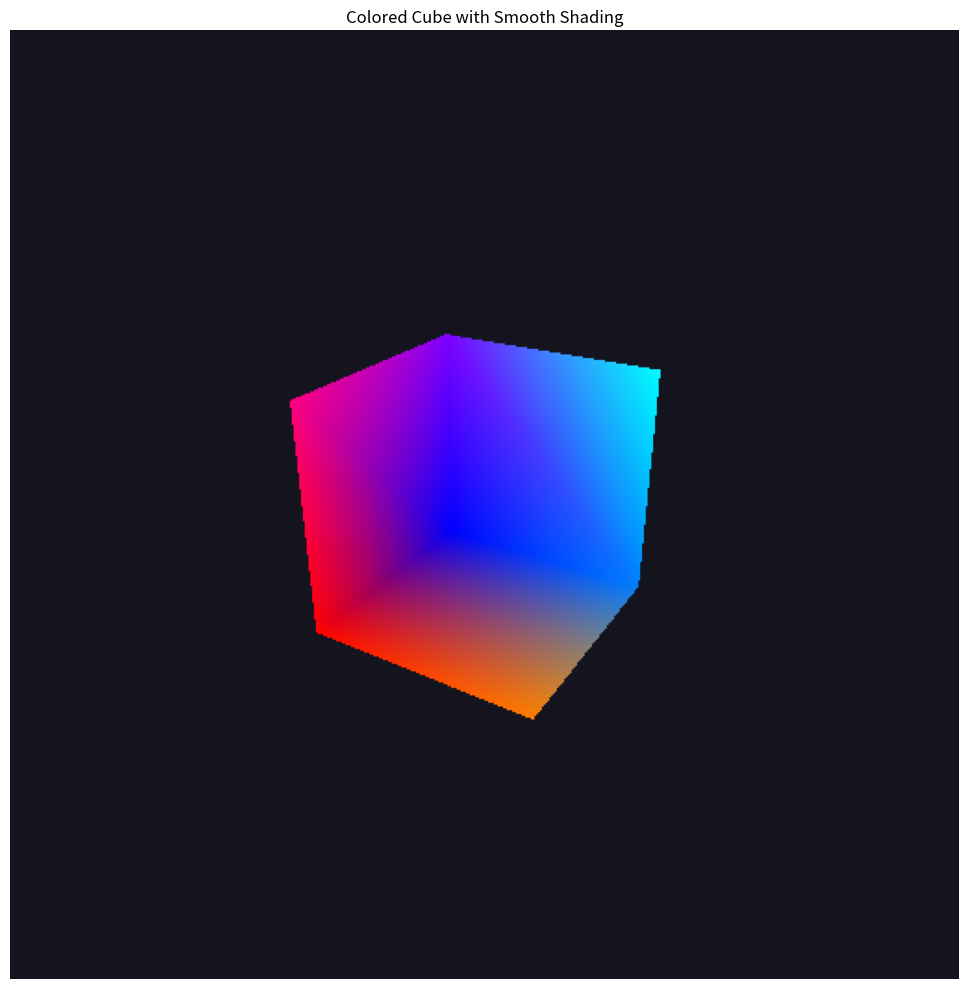
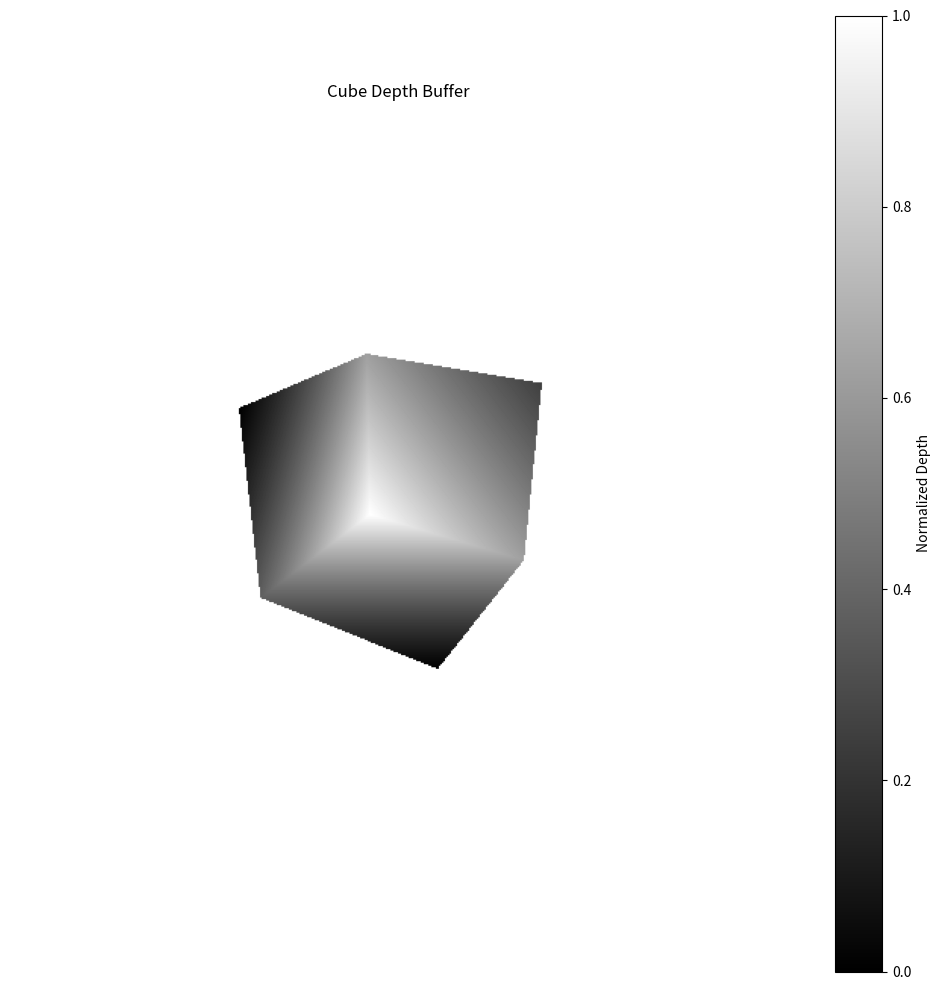
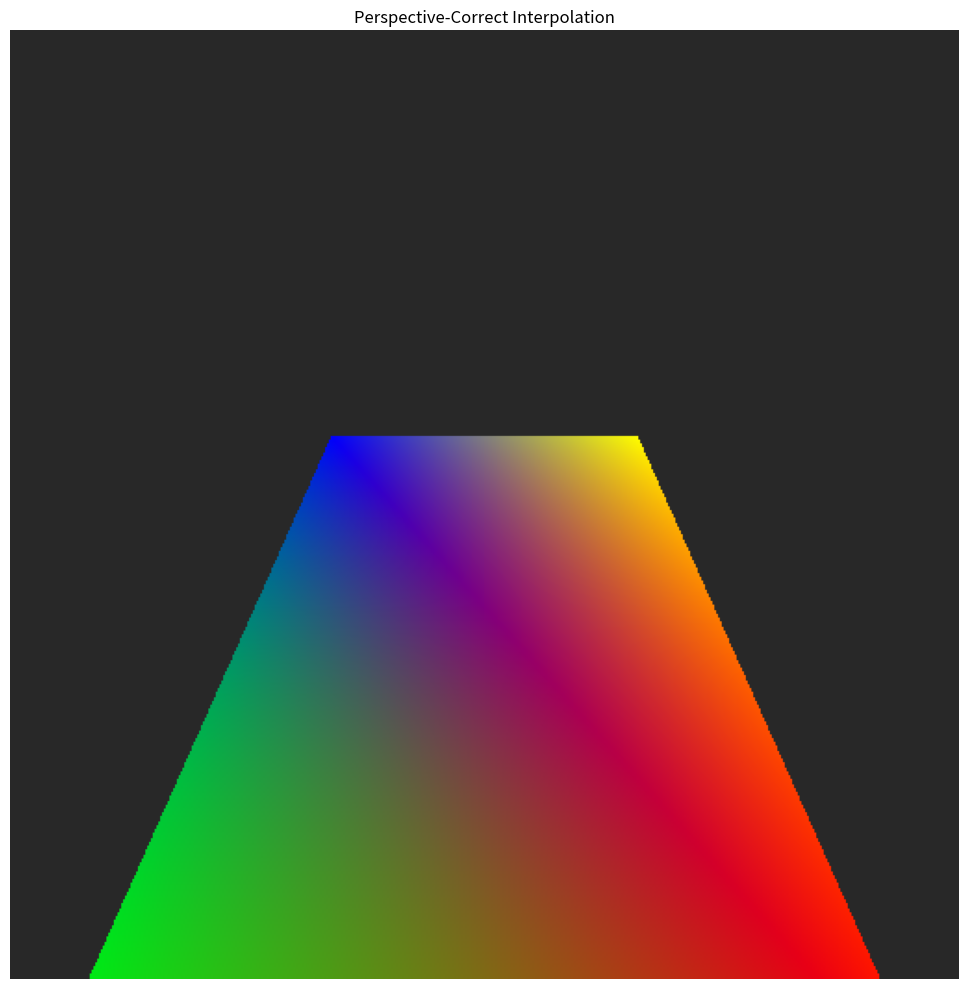
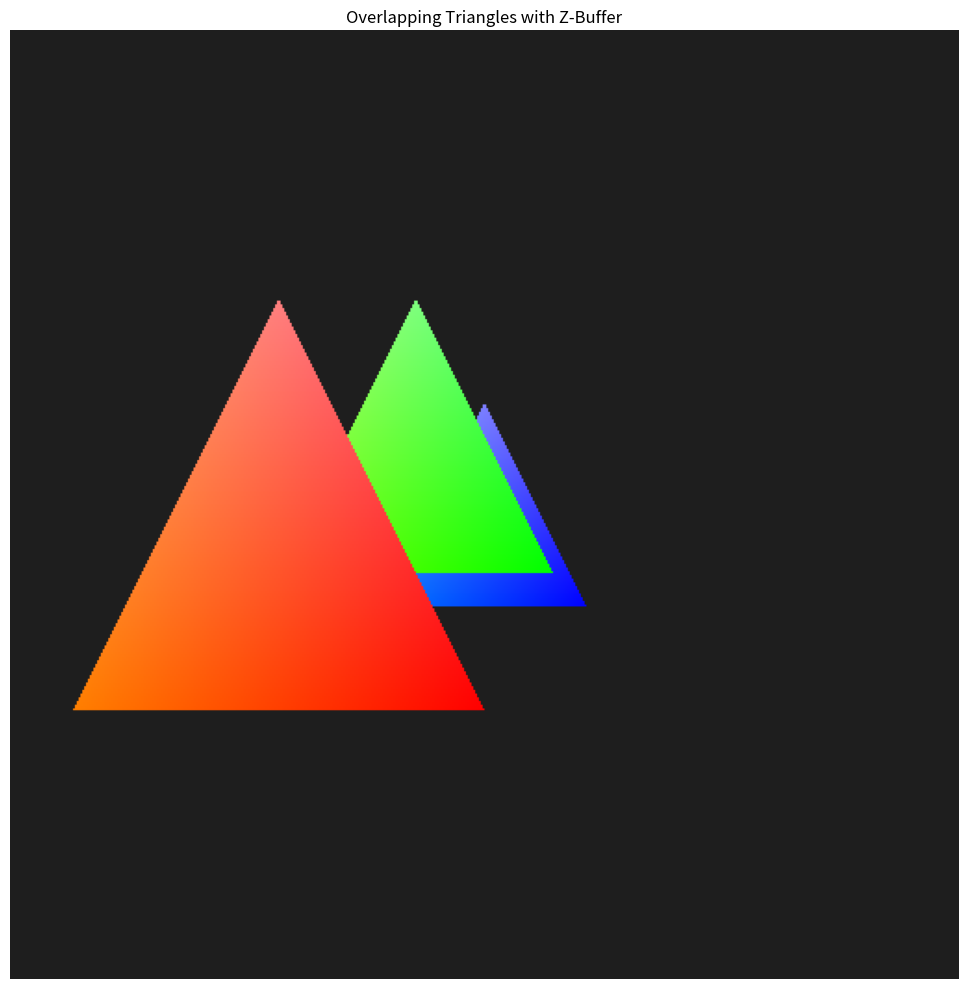
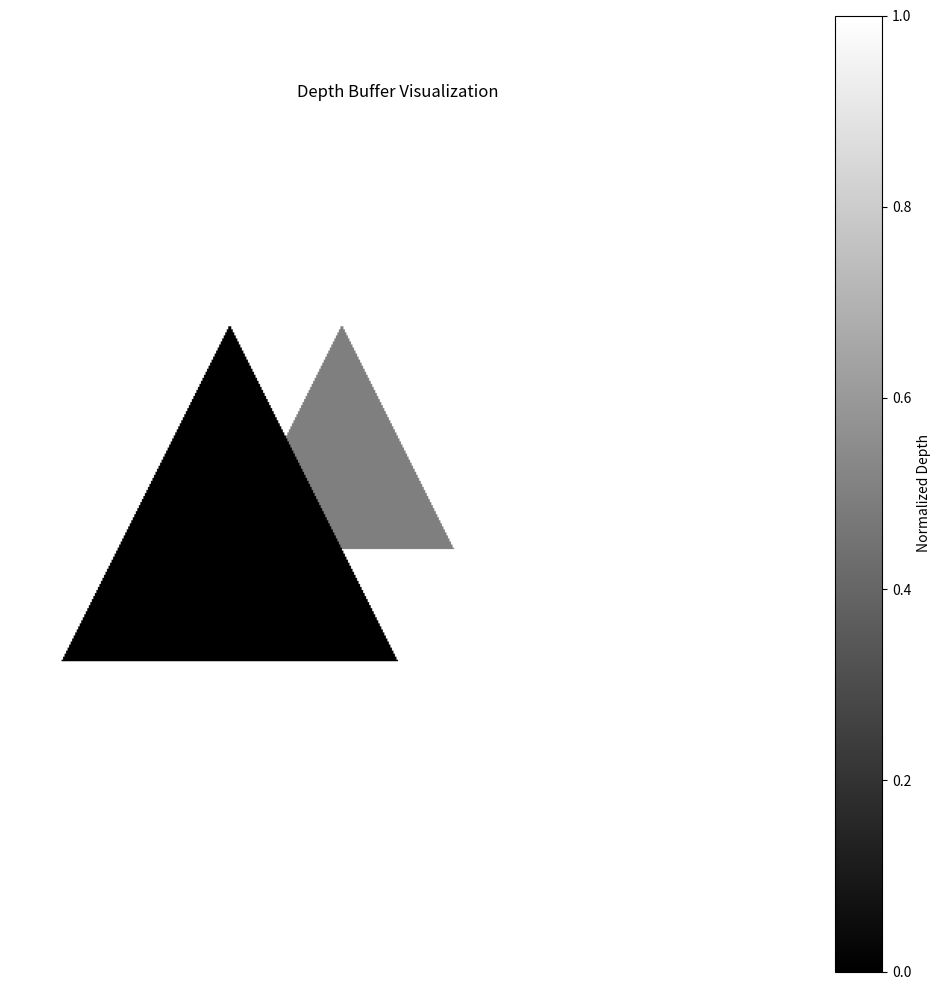
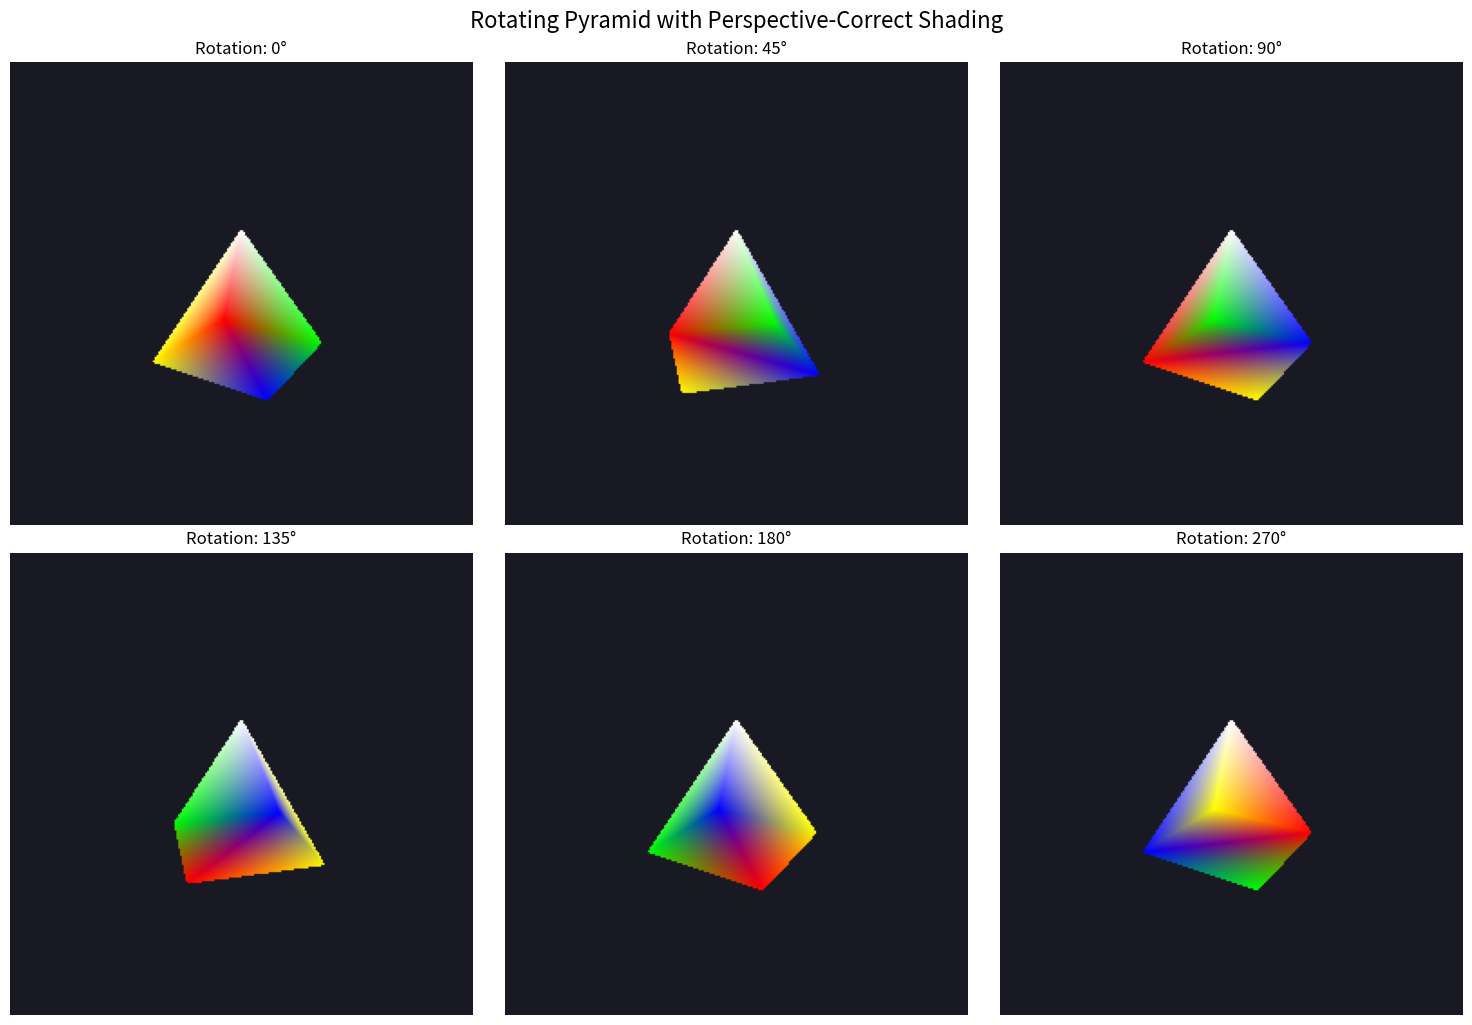

Source code (Python) for these figures, in order:
import numpy as np
import matplotlib.pyplot as plt
from typing import Tuple, Optional, List

# Import classes from previous chapters
class Vec3:
    """3D Vector class"""
    def __init__(self, x=0.0, y=0.0, z=0.0):
        self.x = float(x)
        self.y = float(y)
        self.z = float(z)
    
    def __add__(self, other):
        return Vec3(self.x + other.x, self.y + other.y, self.z + other.z)
    
    def __sub__(self, other):
        return Vec3(self.x - other.x, self.y - other.y, self.z - other.z)
    
    def __mul__(self, scalar):
        return Vec3(self.x * scalar, self.y * scalar, self.z * scalar)
    
    def __truediv__(self, scalar):
        return Vec3(self.x / scalar, self.y / scalar, self.z / scalar)
    
    def dot(self, other):
        return self.x * other.x + self.y * other.y + self.z * other.z
    
    def cross(self, other):
        return Vec3(
            self.y * other.z - self.z * other.y,
            self.z * other.x - self.x * other.z,
            self.x * other.y - self.y * other.x
        )
    
    def length(self):
        return np.sqrt(self.x**2 + self.y**2 + self.z**2)
    
    def normalize(self):
        l = self.length()
        if l > 0:
            return self / l
        return Vec3(0, 0, 0)
    
    def to_array(self):
        return np.array([self.x, self.y, self.z])
    
    def __repr__(self):
        return f"Vec3({self.x:.3f}, {self.y:.3f}, {self.z:.3f})"


class Mat4:
    """4x4 Matrix class for transformations"""
    def __init__(self, data=None):
        if data is None:
            self.m = np.eye(4, dtype=float)
        else:
            self.m = np.array(data, dtype=float).reshape(4, 4)
    
    def __mul__(self, other):
        if isinstance(other, Mat4):
            result = Mat4()
            result.m = self.m @ other.m
            return result
        elif isinstance(other, (list, tuple, np.ndarray)):
            v = np.array(other, dtype=float)
            if len(v) == 3:
                v = np.append(v, 1.0)
            return self.m @ v
        return NotImplemented
    
    @staticmethod
    def identity():
        return Mat4()


def perspective(fov_y, aspect, near, far):
    """Create a perspective projection matrix"""
    f = 1.0 / np.tan(np.radians(fov_y) / 2.0)
    m = Mat4()
    m.m[0, 0] = f / aspect
    m.m[1, 1] = f
    m.m[2, 2] = (far + near) / (near - far)
    m.m[2, 3] = (2.0 * far * near) / (near - far)
    m.m[3, 2] = -1.0
    m.m[3, 3] = 0.0
    return m


def look_at(eye, target, up):
    """Create a look-at view matrix"""
    z = (eye - target).normalize()
    x = up.cross(z).normalize()
    y = z.cross(x)
    
    m = Mat4()
    m.m[0, :3] = [x.x, x.y, x.z]
    m.m[1, :3] = [y.x, y.y, y.z]
    m.m[2, :3] = [z.x, z.y, z.z]
    m.m[0, 3] = -x.dot(eye)
    m.m[1, 3] = -y.dot(eye)
    m.m[2, 3] = -z.dot(eye)
    return m


def viewport(x, y, width, height):
    """Create a viewport transformation matrix"""
    m = Mat4()
    m.m[0, 0] = width / 2.0
    m.m[1, 1] = -height / 2.0
    m.m[0, 3] = x + width / 2.0
    m.m[1, 3] = y + height / 2.0
    m.m[2, 2] = 1.0
    return m

class Vertex:
    """Vertex with position, color, normal, and texture coordinates"""
    def __init__(self, position, color=None, normal=None, texcoord=None):
        self.position = Vec3(*position) if not isinstance(position, Vec3) else position
        self.color = np.array(color) if color is not None else np.array([1.0, 1.0, 1.0])
        self.normal = Vec3(*normal).normalize() if normal is not None else Vec3(0, 0, 1)
        self.texcoord = np.array(texcoord) if texcoord is not None else np.array([0.0, 0.0])
    
    def __repr__(self):
        return f"Vertex(pos={self.position}, color={self.color}, normal={self.normal})"

class Triangle3DRasterizer:
    """Rasterizes 3D triangles with perspective-correct interpolation"""
    
    def __init__(self, width, height):
        self.width = width
        self.height = height
        self.framebuffer = np.zeros((height, width, 3), dtype=np.uint8)
        self.zbuffer = np.full((height, width), float('inf'), dtype=float)
    
    def clear(self, color=(0, 0, 0)):
        """Clear framebuffer and z-buffer"""
        self.framebuffer.fill(0)
        self.framebuffer[:] = color
        self.zbuffer.fill(float('inf'))
    
    def set_pixel(self, x, y, depth, color):
        """Set pixel with depth test"""
        if 0 <= x < self.width and 0 <= y < self.height:
            if depth < self.zbuffer[y, x]:
                self.zbuffer[y, x] = depth
                self.framebuffer[y, x] = np.clip(color * 255, 0, 255).astype(np.uint8)
    
    @staticmethod
    def barycentric(p, v0, v1, v2):
        """
        Compute barycentric coordinates of point p with respect to triangle (v0, v1, v2)
        Returns (w0, w1, w2) or None if point is outside triangle
        """
        v0v1 = v1 - v0
        v0v2 = v2 - v0
        v0p = p - v0
        
        d00 = np.dot(v0v1, v0v1)
        d01 = np.dot(v0v1, v0v2)
        d11 = np.dot(v0v2, v0v2)
        d20 = np.dot(v0p, v0v1)
        d21 = np.dot(v0p, v0v2)
        
        denom = d00 * d11 - d01 * d01
        if abs(denom) < 1e-8:
            return None
        
        w1 = (d11 * d20 - d01 * d21) / denom
        w2 = (d00 * d21 - d01 * d20) / denom
        w0 = 1.0 - w1 - w2
        
        # Check if point is inside triangle
        if w0 >= 0 and w1 >= 0 and w2 >= 0:
            return (w0, w1, w2)
        return None
    
    def draw_triangle(self, v0: Vertex, v1: Vertex, v2: Vertex, 
                     screen_coords, depths, smooth_shading=True):
        """
        Draw a 3D triangle with perspective-correct interpolation
        
        Parameters:
        - v0, v1, v2: Vertex objects with attributes
        - screen_coords: [(x0,y0), (x1,y1), (x2,y2)] in screen space
        - depths: [z0, z1, z2] view-space depths
        - smooth_shading: Use Gouraud shading if True, flat shading if False
        """
        # Screen-space coordinates
        p0 = np.array(screen_coords[0])
        p1 = np.array(screen_coords[1])
        p2 = np.array(screen_coords[2])
        
        # View-space depths (for perspective correction)
        z0, z1, z2 = depths[0], depths[1], depths[2]
        
        # Compute bounding box
        min_x = max(0, int(min(p0[0], p1[0], p2[0])))
        max_x = min(self.width - 1, int(max(p0[0], p1[0], p2[0])) + 1)
        min_y = max(0, int(min(p0[1], p1[1], p2[1])))
        max_y = min(self.height - 1, int(max(p0[1], p1[1], p2[1])) + 1)
        
        # Flat shading: compute single color/normal for triangle
        if not smooth_shading:
            flat_color = (v0.color + v1.color + v2.color) / 3.0
        
        # Rasterize
        for y in range(min_y, max_y + 1):
            for x in range(min_x, max_x + 1):
                p = np.array([x + 0.5, y + 0.5])  # Sample at pixel center
                
                # Compute barycentric coordinates
                bary = self.barycentric(p, p0, p1, p2)
                if bary is None:
                    continue
                
                w0, w1, w2 = bary
                
                # Perspective-correct interpolation
                # Interpolate 1/z
                inv_z = w0 / z0 + w1 / z1 + w2 / z2
                z = 1.0 / inv_z
                
                if smooth_shading:
                    # Interpolate color/z
                    color_over_z = (w0 * v0.color / z0 + 
                                   w1 * v1.color / z1 + 
                                   w2 * v2.color / z2)
                    color = color_over_z * z
                else:
                    color = flat_color
                
                # Set pixel with depth test
                self.set_pixel(x, y, z, color)
    
    def show(self, title="3D Rasterization"):
        """Display the framebuffer"""
        plt.figure(figsize=(10, 10))
        plt.imshow(self.framebuffer)
        plt.title(title)
        plt.axis('off')
        plt.tight_layout()
        plt.show()
    
    def show_depth(self, title="Depth Buffer"):
        """Visualize the depth buffer"""
        # Normalize depth for visualization
        valid_depths = self.zbuffer[self.zbuffer != float('inf')]
        if len(valid_depths) > 0:
            depth_vis = self.zbuffer.copy()
            depth_vis[depth_vis == float('inf')] = valid_depths.max()
            depth_normalized = (depth_vis - valid_depths.min()) / (valid_depths.max() - valid_depths.min())
        else:
            depth_normalized = np.zeros_like(self.zbuffer)
        
        plt.figure(figsize=(10, 10))
        plt.imshow(depth_normalized, cmap='gray')
        plt.title(title)
        plt.colorbar(label='Normalized Depth')
        plt.axis('off')
        plt.tight_layout()
        plt.show()

class SimplePipeline:
    """Simple 3D rendering pipeline"""
    
    def __init__(self, width, height):
        self.width = width
        self.height = height
        self.rasterizer = Triangle3DRasterizer(width, height)
        
        # Default matrices
        self.view_matrix = Mat4.identity()
        self.projection_matrix = Mat4.identity()
        self.viewport_matrix = viewport(0, 0, width, height)
    
    def set_view(self, eye, target, up):
        """Set view matrix using look-at"""
        self.view_matrix = look_at(eye, target, up)
    
    def set_projection(self, fov_y, aspect, near, far):
        """Set perspective projection matrix"""
        self.projection_matrix = perspective(fov_y, aspect, near, far)
    
    def project_vertex(self, vertex: Vertex):
        """
        Transform vertex through the pipeline
        Returns: (screen_coords, view_depth)
        """
        # World to view space
        pos_view = self.view_matrix * [vertex.position.x, vertex.position.y, 
                                       vertex.position.z, 1.0]
        view_depth = -pos_view[2]  # Negative because we look down -Z
        
        # View to clip space
        pos_clip = self.projection_matrix * pos_view
        
        # Perspective divide (clip to NDC)
        if abs(pos_clip[3]) > 1e-8:
            pos_ndc = pos_clip[:3] / pos_clip[3]
        else:
            pos_ndc = pos_clip[:3]
        
        # NDC to screen space
        pos_screen = self.viewport_matrix * [pos_ndc[0], pos_ndc[1], pos_ndc[2], 1.0]
        
        return (pos_screen[0], pos_screen[1]), view_depth
    
    def draw_triangle(self, v0: Vertex, v1: Vertex, v2: Vertex, smooth_shading=True):
        """Draw a 3D triangle through the full pipeline"""
        # Project vertices
        screen0, depth0 = self.project_vertex(v0)
        screen1, depth1 = self.project_vertex(v1)
        screen2, depth2 = self.project_vertex(v2)
        
        # Back-face culling (optional)
        edge1 = np.array(screen1) - np.array(screen0)
        edge2 = np.array(screen2) - np.array(screen0)
        cross = edge1[0] * edge2[1] - edge1[1] * edge2[0]
        if cross <= 0:  # Counter-clockwise = front-facing
            return
        
        # Rasterize
        self.rasterizer.draw_triangle(
            v0, v1, v2,
            [screen0, screen1, screen2],
            [depth0, depth1, depth2],
            smooth_shading=smooth_shading
        )
    
    def clear(self, color=(0, 0, 0)):
        """Clear buffers"""
        self.rasterizer.clear(color)
    
    def show(self, title="Render"):
        """Display result"""
        self.rasterizer.show(title)
    
    def show_depth(self, title="Depth Buffer"):
        """Display depth buffer"""
        self.rasterizer.show_depth(title)

# Create a cube mesh
def create_cube_vertices():
    """Create vertices for a colored cube"""
    vertices = [
        # Front face (red gradient)
        Vertex([-1, -1,  1], color=[1, 0, 0]),
        Vertex([ 1, -1,  1], color=[1, 0.5, 0]),
        Vertex([ 1,  1,  1], color=[1, 1, 0]),
        Vertex([-1,  1,  1], color=[1, 0, 0.5]),
        # Back face (blue gradient)
        Vertex([-1, -1, -1], color=[0, 0, 1]),
        Vertex([ 1, -1, -1], color=[0, 0.5, 1]),
        Vertex([ 1,  1, -1], color=[0, 1, 1]),
        Vertex([-1,  1, -1], color=[0.5, 0, 1]),
    ]
    return vertices

def create_cube_triangles():
    """Define cube triangles as index triplets"""
    return [
        # Front
        (0, 1, 2), (0, 2, 3),
        # Right
        (1, 5, 6), (1, 6, 2),
        # Back
        (5, 4, 7), (5, 7, 6),
        # Left
        (4, 0, 3), (4, 3, 7),
        # Top
        (3, 2, 6), (3, 6, 7),
        # Bottom
        (4, 5, 1), (4, 1, 0),
    ]

# Render the cube
pipeline = SimplePipeline(512, 512)
pipeline.set_view(
    eye=Vec3(3, 3, 5),
    target=Vec3(0, 0, 0),
    up=Vec3(0, 1, 0)
)
pipeline.set_projection(fov_y=60, aspect=1.0, near=0.1, far=100.0)
pipeline.clear(color=(20, 20, 30))

vertices = create_cube_vertices()
triangles = create_cube_triangles()

for tri in triangles:
    pipeline.draw_triangle(vertices[tri[0]], vertices[tri[1]], vertices[tri[2]], smooth_shading=True)

pipeline.show("Colored Cube with Smooth Shading")
pipeline.show_depth("Cube Depth Buffer")

# Create a textured quad at an angle to demonstrate perspective distortion
def create_textured_quad():
    """Create a quad with checkerboard-like color pattern"""
    vertices = [
        Vertex([-2, -1, 0], color=[1, 0, 0]),  # Red
        Vertex([ 2, -1, 0], color=[0, 1, 0]),  # Green
        Vertex([ 2, -1, 8], color=[0, 0, 1]),  # Blue
        Vertex([-2, -1, 8], color=[1, 1, 0]),  # Yellow
    ]
    return vertices, [(0, 1, 2), (0, 2, 3)]

# Render with perspective-correct interpolation
pipeline_correct = SimplePipeline(512, 512)
pipeline_correct.set_view(
    eye=Vec3(0, 3, -2),
    target=Vec3(0, 0, 4),
    up=Vec3(0, 1, 0)
)
pipeline_correct.set_projection(fov_y=60, aspect=1.0, near=0.1, far=100.0)
pipeline_correct.clear(color=(40, 40, 40))

vertices, triangles = create_textured_quad()
for tri in triangles:
    pipeline_correct.draw_triangle(vertices[tri[0]], vertices[tri[1]], vertices[tri[2]], smooth_shading=True)

pipeline_correct.show("Perspective-Correct Interpolation")

print("Notice how colors interpolate correctly across the perspective-distorted quad.")
print("The quad recedes into the distance, and the interpolation accounts for this.")

# Create multiple overlapping triangles at different depths
def create_overlapping_scene():
    """Create triangles that overlap in screen space but differ in depth"""
    triangles = []
    
    # Triangle 1: Far (blue)
    triangles.append([
        Vertex([-1, -1, 5], color=[0, 0, 1]),
        Vertex([ 1, -1, 5], color=[0, 0.5, 1]),
        Vertex([ 0,  1, 5], color=[0.5, 0.5, 1]),
    ])
    
    # Triangle 2: Middle (green)
    triangles.append([
        Vertex([-0.5, -0.5, 3], color=[0, 1, 0]),
        Vertex([ 1.5, -0.5, 3], color=[0.5, 1, 0]),
        Vertex([ 0.5,  1.5, 3], color=[0.5, 1, 0.5]),
    ])
    
    # Triangle 3: Near (red)
    triangles.append([
        Vertex([ 0, -1, 1], color=[1, 0, 0]),
        Vertex([ 2, -1, 1], color=[1, 0.5, 0]),
        Vertex([ 1,  1, 1], color=[1, 0.5, 0.5]),
    ])
    
    return triangles

# Render overlapping triangles
pipeline_depth = SimplePipeline(512, 512)
pipeline_depth.set_view(
    eye=Vec3(0, 0, -3),
    target=Vec3(0, 0, 0),
    up=Vec3(0, 1, 0)
)
pipeline_depth.set_projection(fov_y=60, aspect=1.0, near=0.1, far=100.0)
pipeline_depth.clear(color=(30, 30, 30))

triangles = create_overlapping_scene()
for tri_verts in triangles:
    pipeline_depth.draw_triangle(tri_verts[0], tri_verts[1], tri_verts[2], smooth_shading=True)

pipeline_depth.show("Overlapping Triangles with Z-Buffer")
pipeline_depth.show_depth("Depth Buffer Visualization")

print("The z-buffer correctly handles depth ordering.")
print("Red triangle (nearest) occludes green, which occludes blue (farthest).")

def rotation_matrix_y(angle_deg):
    """Create rotation matrix around Y axis"""
    angle = np.radians(angle_deg)
    c, s = np.cos(angle), np.sin(angle)
    m = Mat4()
    m.m[0, 0] = c
    m.m[0, 2] = s
    m.m[2, 0] = -s
    m.m[2, 2] = c
    return m

def create_pyramid():
    """Create a pyramid mesh"""
    vertices = [
        # Base vertices
        Vertex([-1, 0, -1], color=[1, 0, 0]),
        Vertex([ 1, 0, -1], color=[0, 1, 0]),
        Vertex([ 1, 0,  1], color=[0, 0, 1]),
        Vertex([-1, 0,  1], color=[1, 1, 0]),
        # Apex
        Vertex([ 0, 2,  0], color=[1, 1, 1]),
    ]
    
    triangles = [
        # Base
        (0, 1, 2), (0, 2, 3),
        # Sides
        (0, 4, 1),
        (1, 4, 2),
        (2, 4, 3),
        (3, 4, 0),
    ]
    
    return vertices, triangles

# Render pyramid at different rotation angles
fig, axes = plt.subplots(2, 3, figsize=(15, 10))
angles = [0, 45, 90, 135, 180, 270]

for idx, angle in enumerate(angles):
    ax = axes[idx // 3, idx % 3]
    
    # Create pipeline
    pipeline_anim = SimplePipeline(256, 256)
    pipeline_anim.set_view(
        eye=Vec3(3, 3, 5),
        target=Vec3(0, 1, 0),
        up=Vec3(0, 1, 0)
    )
    pipeline_anim.set_projection(fov_y=60, aspect=1.0, near=0.1, far=100.0)
    pipeline_anim.clear(color=(25, 25, 35))
    
    # Create and rotate pyramid
    base_vertices, triangles = create_pyramid()
    rot_matrix = rotation_matrix_y(angle)
    
    # Transform vertices
    rotated_vertices = []
    for v in base_vertices:
        pos = rot_matrix * [v.position.x, v.position.y, v.position.z, 1.0]
        rotated_vertices.append(Vertex(pos[:3], color=v.color))
    
    # Draw triangles
    for tri in triangles:
        pipeline_anim.draw_triangle(
            rotated_vertices[tri[0]], 
            rotated_vertices[tri[1]], 
            rotated_vertices[tri[2]], 
            smooth_shading=True
        )
    
    # Display
    ax.imshow(pipeline_anim.rasterizer.framebuffer)
    ax.set_title(f"Rotation: {angle}°")
    ax.axis('off')

plt.tight_layout()
plt.suptitle("Rotating Pyramid with Perspective-Correct Shading", y=1.02, fontsize=16)
plt.show()

print("Notice how the color gradients remain consistent as the pyramid rotates.")
print("This demonstrates perspective-correct attribute interpolation.")